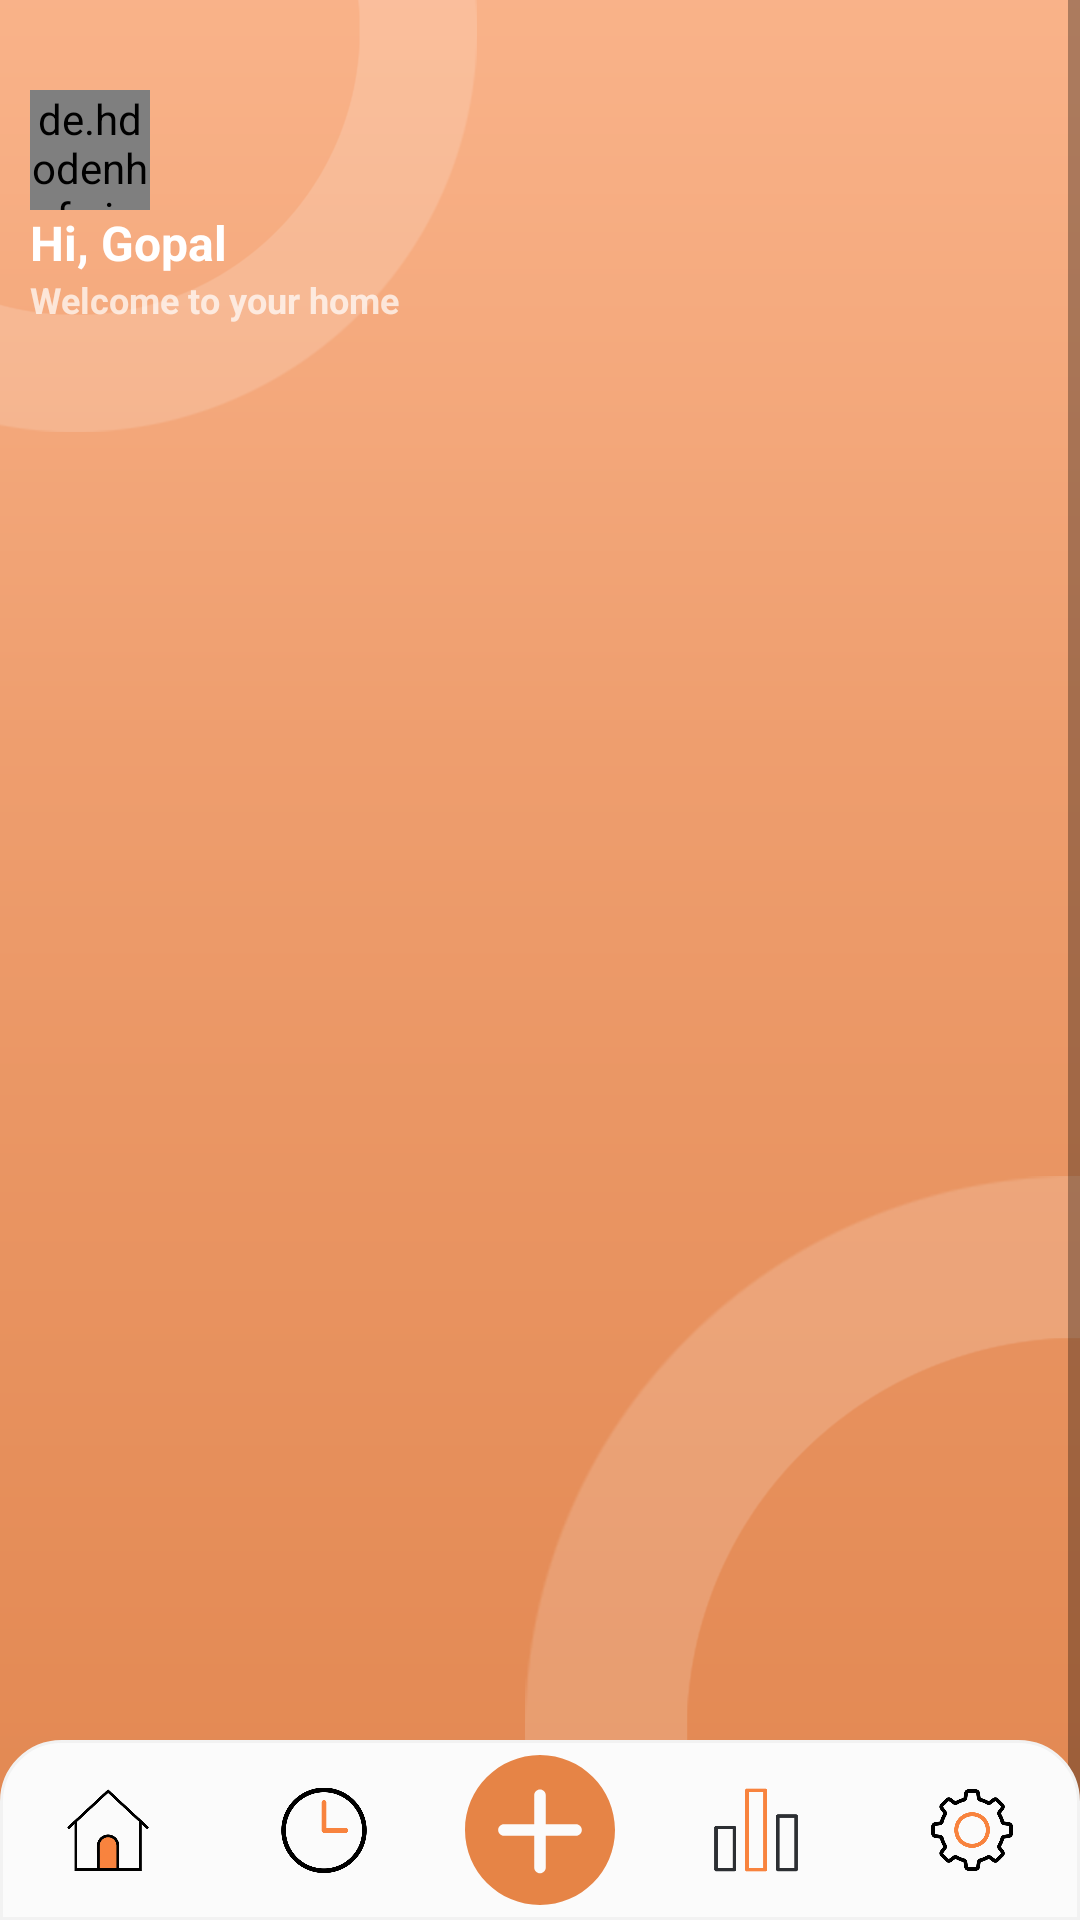

This screen was rendered from an Android layout file. Write that file and the resources it references.
<!-- AndroidManifest.xml: activity theme AppTheme.NoActionBar -->
<!-- res/layout/activity_main.xml -->
<?xml version="1.0" encoding="utf-8"?>
<androidx.constraintlayout.widget.ConstraintLayout xmlns:android="http://schemas.android.com/apk/res/android"
    xmlns:app="http://schemas.android.com/apk/res-auto"
    xmlns:tools="http://schemas.android.com/tools"
    android:layout_width="match_parent"
    android:layout_height="match_parent"
    android:background="@drawable/background"
    tools:context=".ui.activity.MainActivity">

    <RelativeLayout
        android:layout_width="match_parent"
        android:layout_height="match_parent">

        <ScrollView
            android:layout_width="match_parent"
            android:layout_height="match_parent"
            android:fillViewport="true">

            <RelativeLayout
                android:layout_width="match_parent"
                android:layout_height="match_parent"
                android:layout_marginLeft="10dp"
                android:layout_marginTop="30dp"
                android:layout_marginRight="10dp">

                <LinearLayout
                    android:layout_width="match_parent"
                    android:layout_height="match_parent"
                    android:orientation="vertical">

                    <de.hdodenhof.circleimageview.CircleImageView
                        android:layout_width="40dp"
                        android:layout_height="40dp"
                        android:src="@drawable/ic_user"
                        app:civ_border_color="@color/hintColor"
                        app:civ_circle_background_color="@color/white" />

                    <TextView
                        android:layout_width="wrap_content"
                        android:layout_height="wrap_content"
                        android:text="Hi, Gopal"
                        android:textColor="@color/white"
                        android:textSize="16dp"
                        android:textStyle="bold" />

                    <TextView
                        android:layout_width="wrap_content"
                        android:layout_height="wrap_content"
                        android:text="Welcome to your home"
                        android:textColor="@color/white_70"
                        android:textSize="12dp"
                        android:textStyle="bold" />

                    <androidx.recyclerview.widget.RecyclerView
                        android:id="@+id/recycler_view"
                        android:layout_width="match_parent"
                        android:layout_height="match_parent"
                        android:clipToPadding="false"
                        android:nestedScrollingEnabled="false"
                        android:paddingBottom="120dp" />


                </LinearLayout>

            </RelativeLayout>
        </ScrollView>

        <LinearLayout
            android:layout_width="match_parent"
            android:layout_height="60dp"
            android:layout_alignParentBottom="true"
            android:background="@drawable/half_circle"
            android:orientation="horizontal"
            android:weightSum="5">

            <LinearLayout
                android:layout_width="match_parent"
                android:layout_height="match_parent"
                android:layout_weight="1"
                android:gravity="center">

                <ImageView
                    android:layout_width="30dp"
                    android:layout_height="30dp"
                    android:background="@drawable/home" />
            </LinearLayout>

            <LinearLayout
                android:layout_width="match_parent"
                android:layout_height="match_parent"
                android:layout_weight="1"
                android:gravity="center">

                <ImageView
                    android:layout_width="30dp"
                    android:layout_height="30dp"
                    android:background="@drawable/time" />
            </LinearLayout>

            <LinearLayout
                android:layout_width="match_parent"
                android:layout_height="match_parent"
                android:layout_weight="1"
                android:gravity="center">

                <ImageView
                    android:layout_width="50dp"
                    android:layout_height="50dp"
                    android:background="@drawable/ic_plus" />
            </LinearLayout>

            <LinearLayout
                android:layout_width="match_parent"
                android:layout_height="match_parent"
                android:layout_weight="1"
                android:gravity="center">

                <ImageView
                    android:layout_width="30dp"
                    android:layout_height="30dp"
                    android:background="@drawable/graph" />
            </LinearLayout>

            <LinearLayout
                android:layout_width="match_parent"
                android:layout_height="match_parent"
                android:layout_weight="1"
                android:gravity="center">

                <ImageView
                    android:layout_width="30dp"
                    android:layout_height="30dp"
                    android:background="@drawable/settings" />
            </LinearLayout>


        </LinearLayout>
    </RelativeLayout>
</androidx.constraintlayout.widget.ConstraintLayout>
<!-- resources referenced by this layout -->
<resources>
  <color name="hintColor">#868686</color>
  <color name="white">#ffffff</color>
  <color name="white_70">#B3FFFFFF</color>
  <!-- drawable background: png bitmap (drawable, 29938 bytes) -->
  <!-- drawable graph: png bitmap (drawable, 12110 bytes) -->
  <!-- drawable half_circle (drawable) -->
  <?xml version="1.0" encoding="utf-8"?>
  <shape xmlns:android="http://schemas.android.com/apk/res/android"
      android:shape="rectangle">
      <stroke
          android:width="1dp"
          android:color="#f2f2f2" />
      <solid android:color="#FBFBFB" />
      <corners
          android:topLeftRadius="20dp"
          android:topRightRadius="20dp" />
  </shape>
  <!-- drawable home: png bitmap (drawable, 17966 bytes) -->
  <!-- drawable ic_plus (drawable) -->
  <vector xmlns:android="http://schemas.android.com/apk/res/android"
      android:width="512dp"
      android:height="512dp"
      android:viewportWidth="52"
      android:viewportHeight="52">
      <path
          android:fillColor="#E68446"
          android:pathData="M26,0C11.664,0 0,11.663 0,26s11.664,26 26,26s26,-11.663 26,-26S40.336,0 26,0zM38.5,28H28v11c0,1.104 -0.896,2 -2,2s-2,-0.896 -2,-2V28H13.5c-1.104,0 -2,-0.896 -2,-2s0.896,-2 2,-2H24V14c0,-1.104 0.896,-2 2,-2s2,0.896 2,2v10h10.5c1.104,0 2,0.896 2,2S39.604,28 38.5,28z" />
  </vector>
  <!-- drawable ic_user (drawable) -->
  <vector xmlns:android="http://schemas.android.com/apk/res/android"
      android:width="512dp"
      android:height="512dp"
      android:viewportWidth="512"
      android:viewportHeight="512">
      <path
          android:fillColor="@color/colorPrimary"
          android:pathData="M437.02,330.98c-27.883,-27.882 -61.071,-48.523 -97.281,-61.018C378.521,243.251 404,198.548 404,148C404,66.393 337.607,0 256,0S108,66.393 108,148c0,50.548 25.479,95.251 64.262,121.962c-36.21,12.495 -69.398,33.136 -97.281,61.018C26.629,379.333 0,443.62 0,512h40c0,-119.103 96.897,-216 216,-216s216,96.897 216,216h40C512,443.62 485.371,379.333 437.02,330.98zM256,256c-59.551,0 -108,-48.448 -108,-108S196.449,40 256,40c59.551,0 108,48.448 108,108S315.551,256 256,256z" />
  </vector>
  <!-- drawable settings: png bitmap (drawable, 42143 bytes) -->
  <!-- drawable time: png bitmap (drawable, 26283 bytes) -->
  <style name="AppTheme.NoActionBar" parent="AppTheme">
          <item name="windowActionBar">false</item>
          <item name="windowNoTitle">true</item>
      </style>
  <color name="colorPrimary">#E68446</color>
  <style name="AppTheme" parent="Theme.AppCompat.Light.DarkActionBar">
          
          <item name="colorPrimary">@color/colorPrimary</item>
          <item name="colorPrimaryDark">@color/colorPrimaryDark</item>
          <item name="colorAccent">@color/colorAccent</item>
      </style>
  <color name="colorPrimaryDark">#ad5a28</color>
  <color name="colorAccent">#D81B60</color>
</resources>
